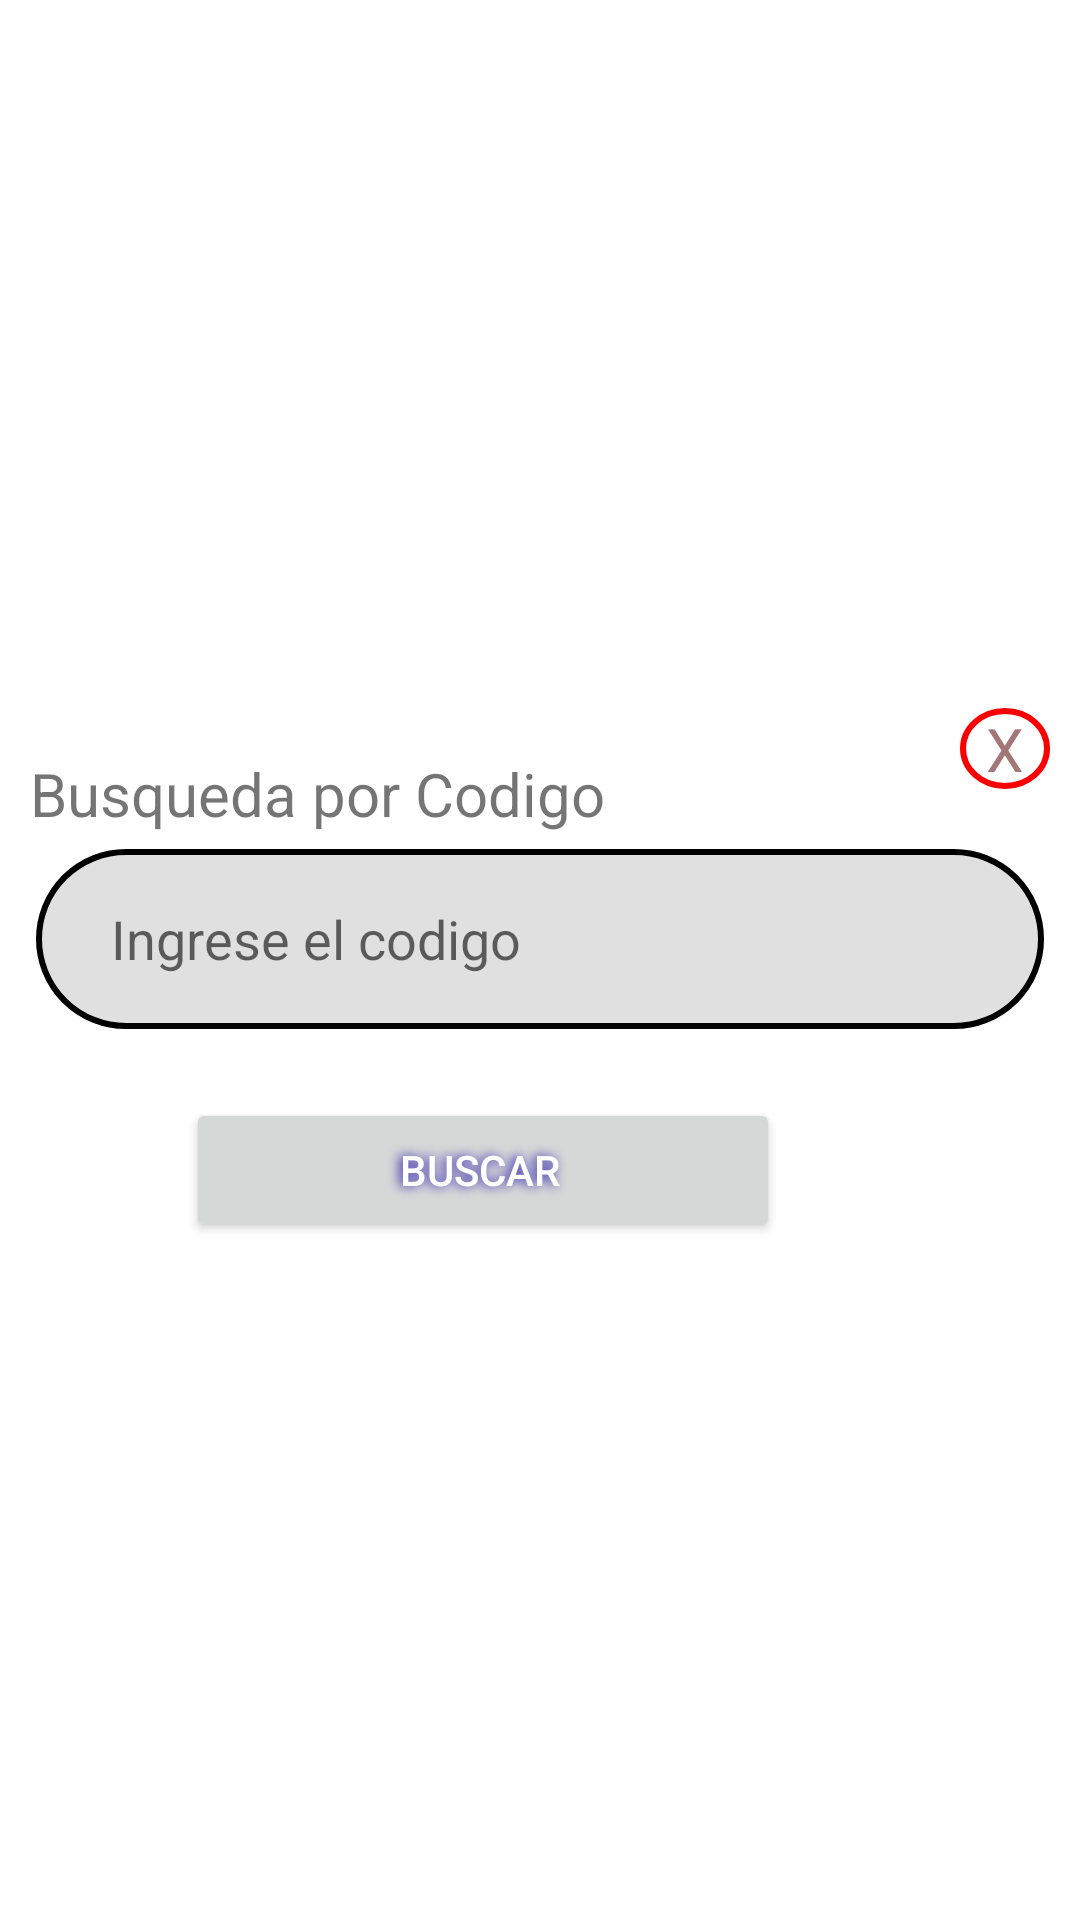

Layout XML and referenced resources for this Android screen:
<!-- AndroidManifest.xml: application theme Theme.LABORATORIOSQL2021 -->
<!-- res/layout/ventana1.xml -->
<?xml version="1.0" encoding="utf-8"?>
<RelativeLayout xmlns:android="http://schemas.android.com/apk/res/android"
    android:layout_width="match_parent"
    android:layout_height="match_parent"
    android:gravity="center"
    android:layout_marginLeft="15dp"
    android:layout_marginRight="15dp"
    android:layout_marginTop="30dp"
    android:background="#ffffff">

    <TextView
        android:layout_width="match_parent"
        android:layout_height="wrap_content"
        android:layout_marginLeft="10dp"
        android:layout_marginTop="25dp"
        android:text="Busqueda por Codigo"
        android:textSize="20dp" />

    <EditText
        android:id="@+id/et_cod"
        android:layout_width="match_parent"
        android:layout_height="wrap_content"
        android:layout_marginLeft="12dp"
        android:layout_marginTop="57dp"
        android:layout_marginRight="12dp"
        android:background="@drawable/estiloboton"
        android:drawableStart="@drawable/ic_llave"
        android:drawablePadding="5dp"
        android:hint="Ingrese el codigo "
        android:inputType="number"
        android:paddingLeft="25dp" />

    <Button
        android:id="@+id/btnbuscar"
        android:layout_width="match_parent"
        android:layout_height="wrap_content"
        android:layout_marginLeft="62dp"
        android:layout_marginTop="140dp"
        android:layout_marginRight="100dp"
        android:drawableStart="@drawable/ic_search"
        android:drawablePadding="0dp"
        android:paddingLeft="10dp"
        android:shadowColor="#2314A8"
        android:shadowDx="-3"
        android:shadowDy="0"
        android:shadowRadius="8"
        android:text="Buscar"
        android:textColor="#fff"
        />

    <LinearLayout
        android:layout_width="match_parent"
        android:layout_height="wrap_content"
        android:gravity="right"
        android:orientation="vertical">

        <TextView
            android:id="@+id/tvclose"
            android:layout_width="30dp"
            android:layout_height="wrap_content"
            android:layout_marginLeft="10dp"
            android:layout_marginTop="10dp"
            android:layout_marginRight="10dp"
            android:layout_marginBottom="25dp"
            android:background="@drawable/circulo1"
            android:text="X"
            android:textAlignment="center"
            android:textColor="#A37777"
            android:textSize="20dp" />

    </LinearLayout>
</RelativeLayout>
<!-- resources referenced by this layout -->
<resources>
  <!-- drawable circulo1 (drawable) -->
  <?xml version="1.0" encoding="utf-8"?>
  <shape android:shape="oval"
      xmlns:android="http://schemas.android.com/apk/res/android">
      <stroke android:color="#fa0000" android:width="2dp" />
  </shape>
  <!-- drawable estiloboton (drawable) -->
  <?xml version="1.0" encoding="utf-8"?>
  <shape xmlns:android="http://schemas.android.com/apk/res/android">
   <stroke android:width="2dp"></stroke>
      <solid android:color="@color/material_on_surface_stroke"></solid>
      <corners android:radius="100sp"></corners>
      <size android:height="60dp"></size>
  </shape>
  <style name="Theme.LABORATORIOSQL2021" parent="Theme.MaterialComponents.DayNight.DarkActionBar">
          
          <item name="colorPrimary">@color/purple_500</item>
          <item name="colorPrimaryVariant">@color/purple_700</item>
          <item name="colorOnPrimary">@color/white</item>
          
          <item name="colorSecondary">@color/teal_200</item>
          <item name="colorSecondaryVariant">@color/teal_700</item>
          <item name="colorOnSecondary">@color/black</item>
          
          <item name="android:statusBarColor" tools:targetApi="l">?attr/colorPrimaryVariant</item>
          
      </style>
  <!-- not gathered from this repository: default colours our renderer supplied (Android Studio template values) -->
  <color name="purple_500">#FF6200EE</color>
  <color name="purple_700">#FF3700B3</color>
  <color name="teal_200">#FF03DAC5</color>
  <color name="teal_700">#FF018786</color>
  <color name="black">#FF000000</color>
  <color name="white">#FFFFFFFF</color>
</resources>
